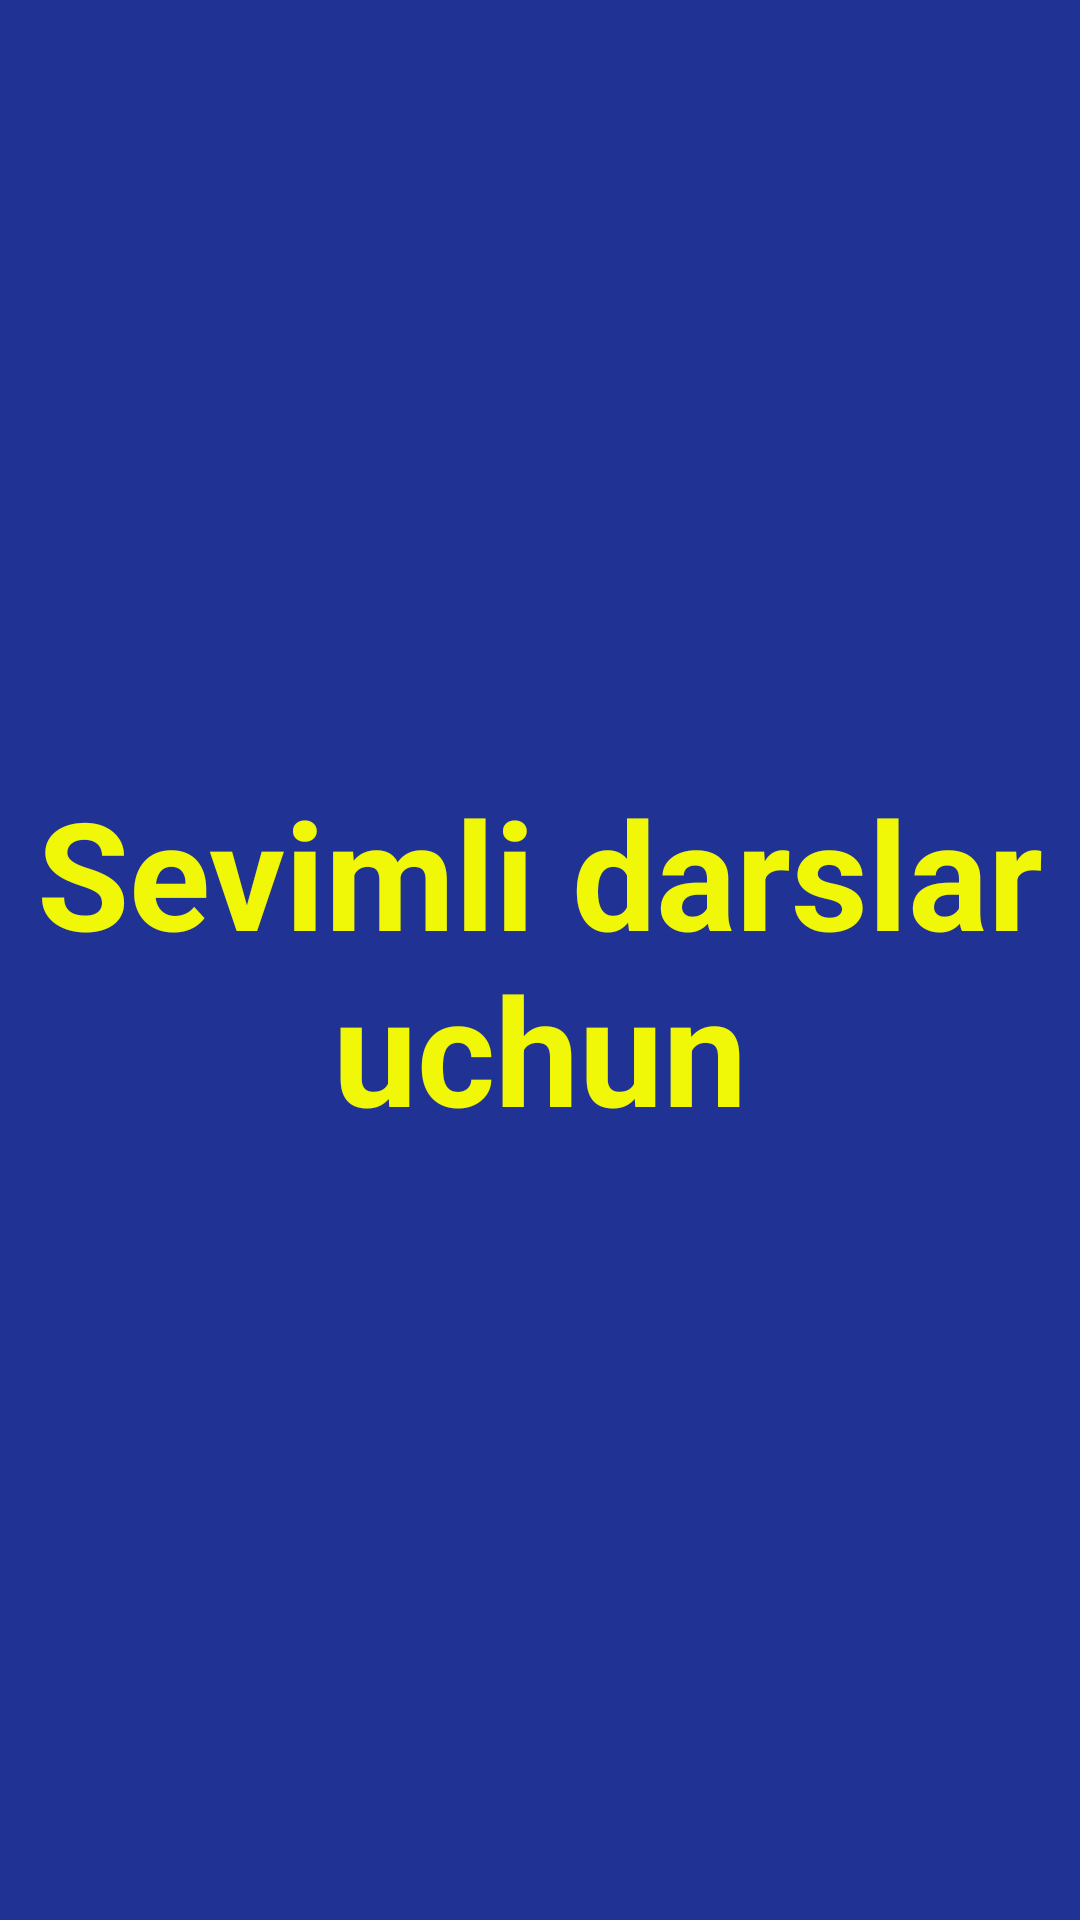

Here is an Android app screen rendered from its layout file. Give the layout XML and the strings, colors and styles it references.
<!-- AndroidManifest.xml: application theme Theme.MyEduApp -->
<!-- res/layout/fragment_favourite_lessons.xml -->
<?xml version="1.0" encoding="utf-8"?>
<FrameLayout xmlns:android="http://schemas.android.com/apk/res/android"
    xmlns:tools="http://schemas.android.com/tools"
    android:layout_width="match_parent"
    android:layout_height="match_parent"
    android:background="@color/background1"
    tools:context=".FavouriteLessonsFragment">

    <TextView
        android:id="@+id/favouriteLessonsFragment"
        android:paddingTop="13dp"
        android:paddingBottom="13dp"
        android:layout_gravity="center"
        android:textAlignment="center"
        android:textColor="@color/colorYellow"
        android:textSize="50sp"
        android:textStyle="bold"
        android:layout_width="match_parent"
        android:layout_height="wrap_content"
        android:text="@string/sevimli_darslar_uchun" />

</FrameLayout>
<!-- resources referenced by this layout -->
<resources>
  <color name="background1">#213295</color>
  <color name="colorYellow">#F0F807</color>
  <string name="sevimli_darslar_uchun">Sevimli darslar uchun</string>
  <style name="Theme.MyEduApp" parent="Theme.MaterialComponents.DayNight.NoActionBar">
  
          <item name="colorPrimary">@color/colorPrimary</item>
          <item name="android:statusBarColor" tools:targetApi="l">?attr/colorPrimary</item>
          
      </style>
  <color name="colorPrimary">#2BCC6F</color>
</resources>
